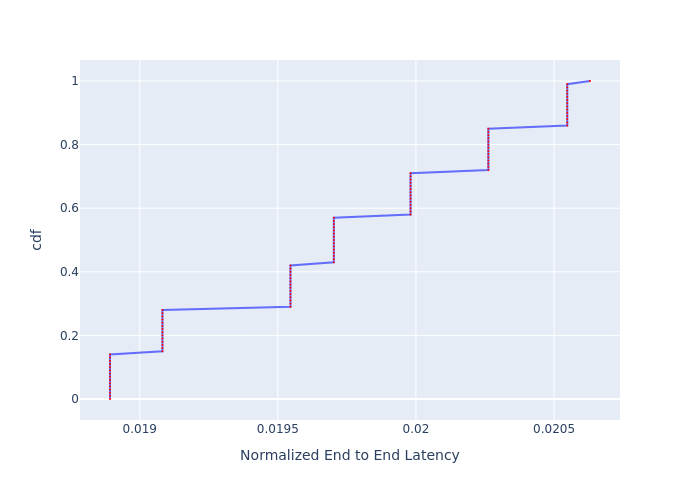

The data file committed next to this chart (first rows):
, cdf, Normalized End to End Latency
0, 0.0, 0.01889
1, 0.01, 0.01889
2, 0.02, 0.01889
3, 0.03, 0.01889
4, 0.04, 0.01889
5, 0.05, 0.01889
6, 0.06, 0.01889
7, 0.07, 0.01889
8, 0.08, 0.01889
9, 0.09, 0.01889
10, 0.1, 0.01889
11, 0.11, 0.01889
12, 0.12, 0.01889
13, 0.13, 0.01889
14, 0.14, 0.01889
15, 0.15, 0.01908
16, 0.16, 0.01908
17, 0.17, 0.01908
18, 0.18, 0.01908
19, 0.19, 0.01908
20, 0.2, 0.01908
21, 0.21, 0.01908
22, 0.22, 0.01908
23, 0.23, 0.01908
24, 0.24, 0.01908
25, 0.25, 0.01908
26, 0.26, 0.01908
27, 0.27, 0.01908
28, 0.28, 0.01908
29, 0.29, 0.01955
30, 0.3, 0.01955
31, 0.31, 0.01955
32, 0.32, 0.01955
33, 0.33, 0.01955
34, 0.34, 0.01955
35, 0.35, 0.01955
36, 0.36, 0.01955
37, 0.37, 0.01955
38, 0.38, 0.01955
39, 0.39, 0.01955
40, 0.4, 0.01955
41, 0.41, 0.01955
42, 0.42, 0.01955
43, 0.43, 0.0197
44, 0.44, 0.0197
45, 0.45, 0.0197
46, 0.46, 0.0197
47, 0.47, 0.0197
48, 0.48, 0.0197
49, 0.49, 0.0197
50, 0.5, 0.0197
51, 0.51, 0.0197
52, 0.52, 0.0197
53, 0.53, 0.0197
54, 0.54, 0.0197
55, 0.55, 0.0197
56, 0.56, 0.0197
57, 0.57, 0.0197
58, 0.58, 0.01998
59, 0.59, 0.01998
... 41 more rows
